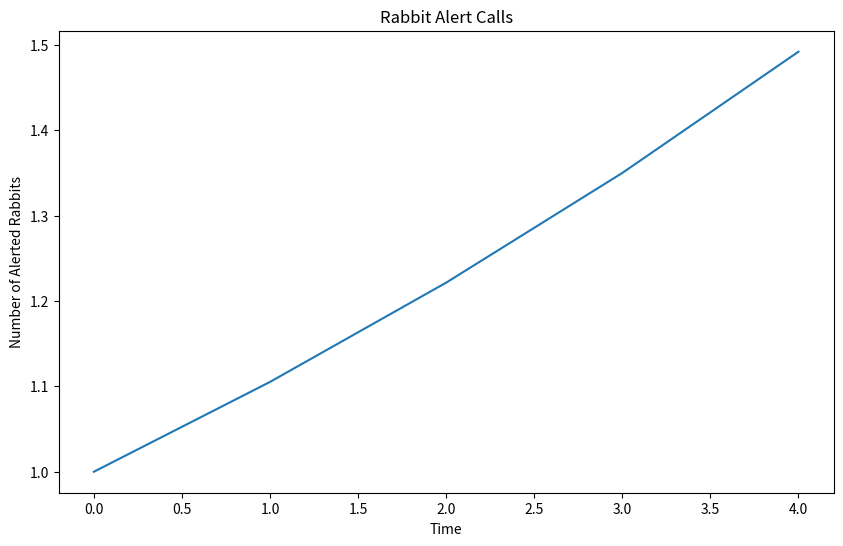

Generate this figure with matplotlib:
from sympy import Eq, Equality, diff, Function, Symbol
from sympy.solvers import dsolve, solve
from sympy.abc import t
import matplotlib.pyplot as plt
import argparse

"""
Rabbit Threat Detection Differential Equation Modeler

Models the spread of predator awareness throughout a rabbit population
using differential equations.

Motivation:
Inspired by research suggesting that European rabbits may use visual
signals (e.g., tail-flagging) to communicate danger to conspecifics.

Assumptions:
- The rabbit population contains at least one rabbit.
- One or more rabbits may initially detect a predator.
- The spread rate is a user-supplied parameter and is not currently
  estimated from observed rabbit behavior.
- The spread rate is intended to satisfy the relationship 0 < r <= 1 to prevent explosion or inflated answers
- All rabbits are equally capable of receiving and transmitting alerts.
- Environmental factors (terrain, vegetation, weather, visibility)
  are ignored.
- Predator behavior is not modeled.
- Once a rabbit becomes alerted, it remains alerted for the duration
  of the simulation.
- Time is treated as continuous in the differential equation model.

Limitations:
- The model does not account for communication failures.
- The model does not account for spatial distance between rabbits.
- The model does not distinguish between adults, juveniles, or rabbits
  with offspring.
- The spread-rate parameter is hypothetical and should not be interpreted
  as a measured biological quantity.

Future Work:
- Estimate spread-rate parameters from observational data.
- Introduce spatial constraints on rabbit communication.
- Add stochastic (probabilistic) signaling behavior.
- Compare exponential, logistic, and capped-growth models.
"""

def form_differential_equation(spread_rate: float):
    A = Function('A')
    return Eq(diff(A(t), t), spread_rate * A(t))

def solve_equation(equation: Eq, a_0: int):
    A = Function('A')
    solution = dsolve(equation, ics={A(0): a_0})
    return solution

# deprecated: new approach is continuous instead of discrete and considers the whole function
def gather_data(solution: Equality, carrying_capacity: int):
    right = solution.rhs
    times = []
    num_alerted = []
    for i in range(5):
        times.append(i)
        num_alerted.append(min(right.subs(t, i), carrying_capacity))
    return times, num_alerted

def find_point_of_intersection(solution: Equality, carrying_capacity: int):
    equation = Eq(carrying_capacity, solution.rhs)
    point = solve(equation, t)
    return point[0]
    
if __name__=="__main__":
    parser = argparse.ArgumentParser(description="Insert parameters for modeling rabbit alert calls.")
    parser.add_argument("--initial_alerted", type=int, default=1, help="Number of rabbits that detect the predator immediately")
    parser.add_argument("--spread_rate", type=float, default = 0.1, help="Fastness of how rabbits alert each other")
    parser.add_argument("--capacity", type=int, default = 15, help="Number of rabbits as part of the habitat")
    args = parser.parse_args()
    
    equation = form_differential_equation(args.spread_rate)
    solution = solve_equation(equation, args.initial_alerted)
    poi = find_point_of_intersection(solution, args.capacity)
    x, y = gather_data(solution, args.capacity)
    
    print(f"EQUATION: {equation}")
    print(f"SOLUTION: {solution}")
    print(f"POINT OF INTERSECTION: {poi}")
    
    print("DATA GATHERING:")
    print(f"X: {x}")
    print(f"Y: {y}")
    
    # prepare the plot
    plt.figure(figsize=(10,6))
    plt.title("Rabbit Alert Calls")
    plt.xlabel("Time")
    plt.ylabel("Number of Alerted Rabbits")
    plt.plot(x,y)
    
    plt.savefig(f"rabbit_alerts_naive_initial_{args.initial_alerted}_rate_{args.spread_rate}_capped.png")
